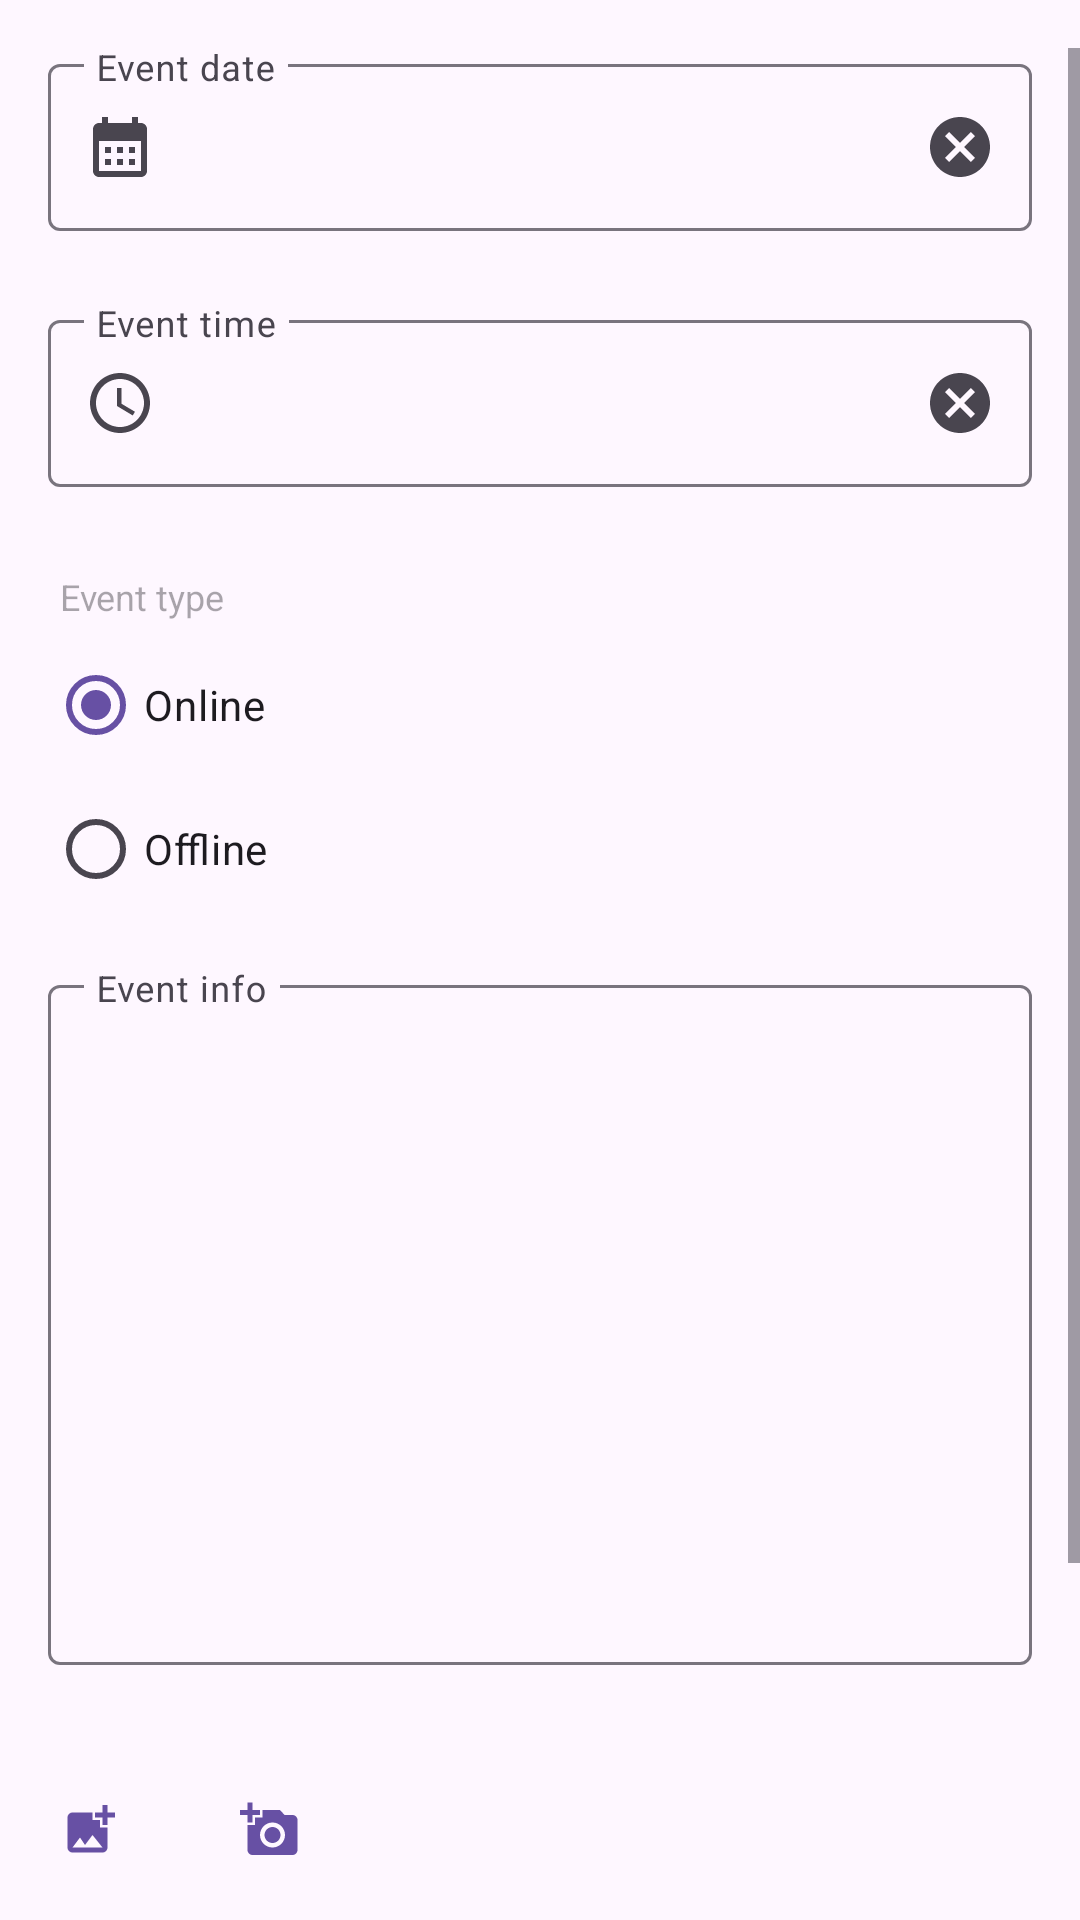

Here is an Android app screen rendered from its layout file. Give the layout XML and the strings, colors and styles it references.
<!-- AndroidManifest.xml: application theme Theme.Material3.Light.NoActionBar -->
<!-- res/layout/fragment_new_event.xml -->
<?xml version="1.0" encoding="utf-8"?>
<androidx.constraintlayout.widget.ConstraintLayout xmlns:android="http://schemas.android.com/apk/res/android"
    android:layout_width="match_parent"
    android:layout_height="match_parent"
    xmlns:app="http://schemas.android.com/apk/res-auto">

    <ScrollView
        android:layout_width="match_parent"
        android:layout_height="0dp"
        android:fillViewport="true"
        android:paddingVertical="16dp"
        android:orientation="vertical"
        app:layout_constraintBottom_toTopOf="@id/divider"
        app:layout_constraintEnd_toEndOf="parent"
        app:layout_constraintStart_toStartOf="parent"
        app:layout_constraintTop_toTopOf="parent">

        <LinearLayout
            android:layout_width="match_parent"
            android:layout_height="wrap_content"
            android:orientation="vertical"
            android:paddingStart="16dp"
            android:paddingEnd="16dp">

            <com.google.android.material.textfield.TextInputLayout
                android:id="@+id/date"
                style="@style/ThemeOverlay.Material3.AutoCompleteTextView.OutlinedBox"
                android:layout_width="match_parent"
                android:layout_height="wrap_content"
                android:layout_marginBottom="4dp"
                android:hint="@string/event_date"
                app:endIconCheckable="false"
                app:endIconDrawable="@drawable/baseline_cancel_24"
                app:endIconMode="custom"
                app:errorEnabled="true"
                app:expandedHintEnabled="false"
                app:startIconContentDescription="Event date"
                app:startIconDrawable="@drawable/baseline_calendar_month_24">

                <com.google.android.material.textfield.TextInputEditText
                    android:layout_width="match_parent"
                    android:layout_height="wrap_content"
                    android:focusableInTouchMode="false"
                    android:inputType="none" />
            </com.google.android.material.textfield.TextInputLayout>

            <com.google.android.material.textfield.TextInputLayout
                android:id="@+id/time"
                style="@style/ThemeOverlay.Material3.AutoCompleteTextView.OutlinedBox"
                android:layout_width="match_parent"
                android:layout_height="wrap_content"
                android:layout_marginBottom="4dp"
                android:hint="@string/event_time"
                app:endIconCheckable="false"
                app:endIconDrawable="@drawable/baseline_cancel_24"
                app:endIconMode="custom"
                app:errorEnabled="true"
                app:expandedHintEnabled="false"
                app:startIconContentDescription="Event time"
                app:startIconDrawable="@drawable/baseline_access_time_24">

                <com.google.android.material.textfield.TextInputEditText
                    android:layout_width="match_parent"
                    android:layout_height="wrap_content"
                    android:focusableInTouchMode="false"
                    android:inputType="date" />
            </com.google.android.material.textfield.TextInputLayout>

            <TextView
                android:layout_width="wrap_content"
                android:layout_height="wrap_content"
                android:layout_margin="4dp"
                android:hint="@string/event_type"
                android:textSize="12sp" />

            <RadioGroup
                android:id="@+id/type"
                android:layout_width="match_parent"
                android:layout_height="wrap_content"
                android:layout_marginBottom="16dp"
                android:checkedButton="@+id/online">

                <com.google.android.material.radiobutton.MaterialRadioButton
                    android:id="@+id/online"
                    android:layout_width="match_parent"
                    android:layout_height="match_parent"
                    android:checked="true"
                    android:text="@string/online"
                    app:useMaterialThemeColors="false" />

                <com.google.android.material.radiobutton.MaterialRadioButton
                    android:id="@+id/offline"
                    android:layout_width="match_parent"
                    android:layout_height="match_parent"
                    android:text="@string/offline"
                    app:useMaterialThemeColors="false" />
            </RadioGroup>

            <com.google.android.material.textfield.TextInputLayout
                android:id="@+id/edit"
                style="@style/ThemeOverlay.Material3.AutoCompleteTextView.OutlinedBox"
                android:layout_width="match_parent"
                android:layout_height="wrap_content"
                android:layout_marginBottom="4dp"
                android:hint="@string/event_info"
                app:endIconCheckable="false"
                app:endIconMode="clear_text"
                app:errorEnabled="true"
                app:expandedHintEnabled="false"
                app:startIconContentDescription="Event info">

                <com.google.android.material.textfield.TextInputEditText
                    android:layout_width="match_parent"
                    android:layout_height="wrap_content"
                    android:inputType="textMultiLine"
                    android:gravity="top"
                    android:lines="10"
                    android:maxLines="20" />
            </com.google.android.material.textfield.TextInputLayout>

            <FrameLayout
                android:id="@+id/photo_container"
                android:layout_width="match_parent"
                android:layout_height="wrap_content">

                <ImageView
                    android:id="@+id/photo"
                    android:layout_width="match_parent"
                    android:layout_height="wrap_content"
                    android:adjustViewBounds="true"
                    android:contentDescription="@string/photo"
                    android:scaleType="fitStart" />

                <com.google.android.material.button.MaterialButton
                    android:id="@+id/remove_photo"
                    android:layout_width="wrap_content"
                    android:layout_height="wrap_content"
                    android:layout_gravity="center_horizontal|bottom"
                    android:text="@string/remove" />
            </FrameLayout>

        </LinearLayout>

    </ScrollView>

    <View
        android:id="@+id/divider"
        android:layout_width="0dp"
        android:layout_height="1dp"
        android:layout_marginStart="16dp"
        android:layout_marginEnd="16dp"
        app:layout_constraintBottom_toTopOf="@+id/button_panel"
        app:layout_constraintEnd_toEndOf="parent"
        app:layout_constraintStart_toStartOf="parent" />

    <LinearLayout
        android:id="@+id/button_panel"
        android:layout_width="0dp"
        android:layout_height="wrap_content"
        android:layout_marginTop="40dp"
        android:orientation="horizontal"
        app:layout_constraintBottom_toBottomOf="parent"
        app:layout_constraintEnd_toEndOf="parent"
        app:layout_constraintStart_toStartOf="parent">

        <com.google.android.material.button.MaterialButton
            android:id="@+id/pick_photo"
            style="@style/Widget.Material3.Button.IconButton"
            android:layout_width="wrap_content"
            android:layout_height="wrap_content"
            android:contentDescription="@string/select_photo"
            android:padding="16dp"
            app:icon="@drawable/baseline_add_photo_alternate_24" />

        <com.google.android.material.button.MaterialButton
            android:id="@+id/make_photo"
            style="@style/Widget.Material3.Button.IconButton"
            android:layout_width="wrap_content"
            android:layout_height="wrap_content"
            android:contentDescription="@string/make_photo"
            android:padding="16dp"
            app:icon="@drawable/baseline_add_a_photo_24" />

    </LinearLayout>

</androidx.constraintlayout.widget.ConstraintLayout>
<!-- resources referenced by this layout -->
<resources>
  <!-- drawable baseline_access_time_24 (drawable) -->
  <vector android:height="24dp"
      android:tint="#999999"
      android:viewportHeight="24"
      android:viewportWidth="24"
      android:width="24dp"
      xmlns:android="http://schemas.android.com/apk/res/android">
      <path
          android:fillColor="@android:color/white"
          android:pathData="M11.99,2C6.47,2 2,6.48 2,12s4.47,10 9.99,10C17.52,22 22,17.52 22,12S17.52,2 11.99,2zM12,20c-4.42,0 -8,-3.58 -8,-8s3.58,-8 8,-8 8,3.58 8,8 -3.58,8 -8,8z" />
      <path
          android:fillColor="@android:color/white"
          android:pathData="M12.5,7H11v6l5.25,3.15 0.75,-1.23 -4.5,-2.67z" />
  </vector>
  <!-- drawable baseline_add_a_photo_24 (drawable) -->
  <vector android:height="24dp"
      android:tint="#999999"
      android:viewportHeight="24"
      android:viewportWidth="24"
      android:width="24dp"
      xmlns:android="http://schemas.android.com/apk/res/android">
      <path
          android:fillColor="@android:color/white"
          android:pathData="M3,4V1h2v3h3v2H5v3H3V6H0V4H3zM6,10V7h3V4h7l1.83,2H21c1.1,0 2,0.9 2,2v12c0,1.1 -0.9,2 -2,2H5c-1.1,0 -2,-0.9 -2,-2V10H6zM13,19c2.76,0 5,-2.24 5,-5s-2.24,-5 -5,-5s-5,2.24 -5,5S10.24,19 13,19zM9.8,14c0,1.77 1.43,3.2 3.2,3.2s3.2,-1.43 3.2,-3.2s-1.43,-3.2 -3.2,-3.2S9.8,12.23 9.8,14z" />
  </vector>
  <!-- drawable baseline_add_photo_alternate_24 (drawable) -->
  <vector android:height="24dp"
      android:tint="#999999"
      android:viewportHeight="24"
      android:viewportWidth="24"
      android:width="24dp"
      xmlns:android="http://schemas.android.com/apk/res/android">
      <path
          android:fillColor="@android:color/white"
          android:pathData="M19,7v2.99s-1.99,0.01 -2,0L17,7h-3s0.01,-1.99 0,-2h3L17,2h2v3h3v2h-3zM16,11L16,8h-3L13,5L5,5c-1.1,0 -2,0.9 -2,2v12c0,1.1 0.9,2 2,2h12c1.1,0 2,-0.9 2,-2v-8h-3zM5,19l3,-4 2,3 3,-4 4,5L5,19z" />
  </vector>
  <!-- drawable baseline_calendar_month_24 (drawable) -->
  <vector android:height="24dp"
      android:tint="#999999"
      android:viewportHeight="24"
      android:viewportWidth="24"
      android:width="24dp"
      xmlns:android="http://schemas.android.com/apk/res/android">
      <path
          android:fillColor="@android:color/white"
          android:pathData="M19,4h-1V2h-2v2H8V2H6v2H5C3.89,4 3.01,4.9 3.01,6L3,20c0,1.1 0.89,2 2,2h14c1.1,0 2,-0.9 2,-2V6C21,4.9 20.1,4 19,4zM19,20H5V10h14V20zM9,14H7v-2h2V14zM13,14h-2v-2h2V14zM17,14h-2v-2h2V14zM9,18H7v-2h2V18zM13,18h-2v-2h2V18zM17,18h-2v-2h2V18z" />
  </vector>
  <!-- drawable baseline_cancel_24 (drawable) -->
  <vector android:height="24dp"
      android:tint="#999999"
      android:viewportHeight="24"
      android:viewportWidth="24"
      android:width="24dp"
      xmlns:android="http://schemas.android.com/apk/res/android">
      <path
          android:fillColor="@android:color/white"
          android:pathData="M12,2C6.47,2 2,6.47 2,12s4.47,10 10,10 10,-4.47 10,-10S17.53,2 12,2zM17,15.59L15.59,17 12,13.41 8.41,17 7,15.59 10.59,12 7,8.41 8.41,7 12,10.59 15.59,7 17,8.41 13.41,12 17,15.59z" />
  </vector>
  <string name="event_date">Event date</string>
  <string name="event_info">Event info</string>
  <string name="event_time">Event time</string>
  <string name="event_type">Event type</string>
  <string name="make_photo">Make photo</string>
  <string name="offline">Offline</string>
  <string name="online">Online</string>
  <string name="photo">Photo</string>
  <string name="remove">Remove</string>
  <string name="select_photo">Select photo</string>
</resources>
